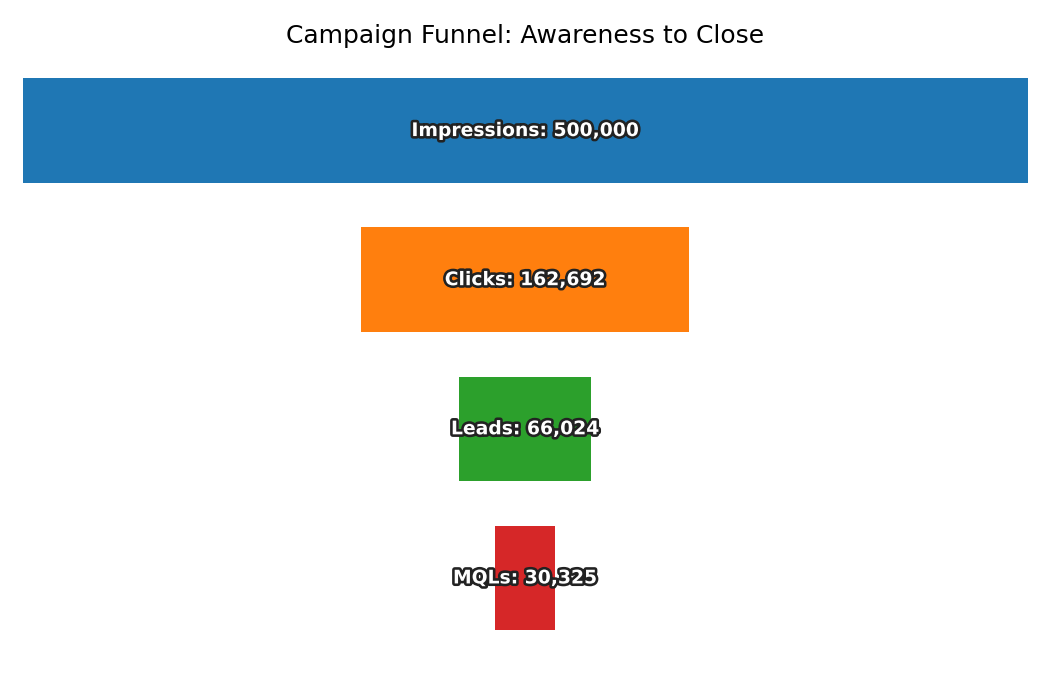

The data file committed next to this chart (first rows):
Stage, Count
Impressions, 500000
Clicks, 162692
Leads, 66024
MQLs, 30325
